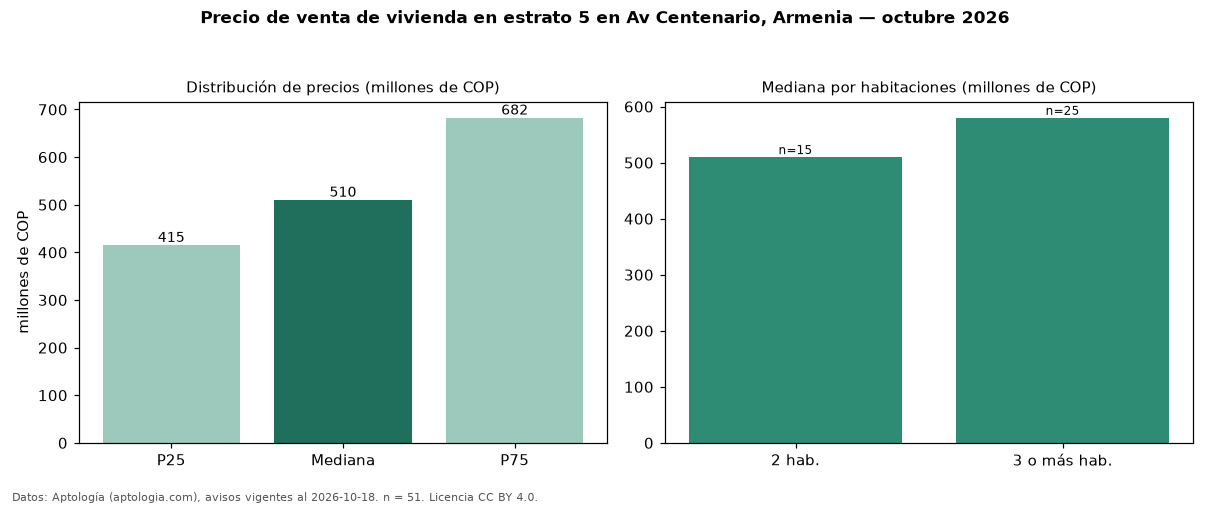

The file beside this chart, header and first rows:
seccion, metrica, valor, moneda, n
precio, p25, 415000000, COP, 51
precio, mediana, 510000000, COP, 51
precio, p75, 682500000, COP, 51
precio, minimo, 223000000, COP, 51
precio, maximo, 1490000000, COP, 51
m2, mediana_precio_m2, 7029178, COP, 51
m2, area_mediana_m2, 74.0, m2, 51
admin, mediana_admin_mes, 351000, COP, 34
banos, mediana_banos, 2.0, , 
parqueadero, pct_con_parqueadero, 90.2, %, 51
estrato, estrato_mas_frecuente, 5, , 51
habitaciones, 2, 510000000, COP, 15
habitaciones, 3+, 580000000, COP, 25
fuente, fecha_datos, 2026-10-18, , 
fuente, atribucion, https://www.aptologia.com/venta/armenia/…, , 
fuente, licencia, CC BY 4.0, , 
